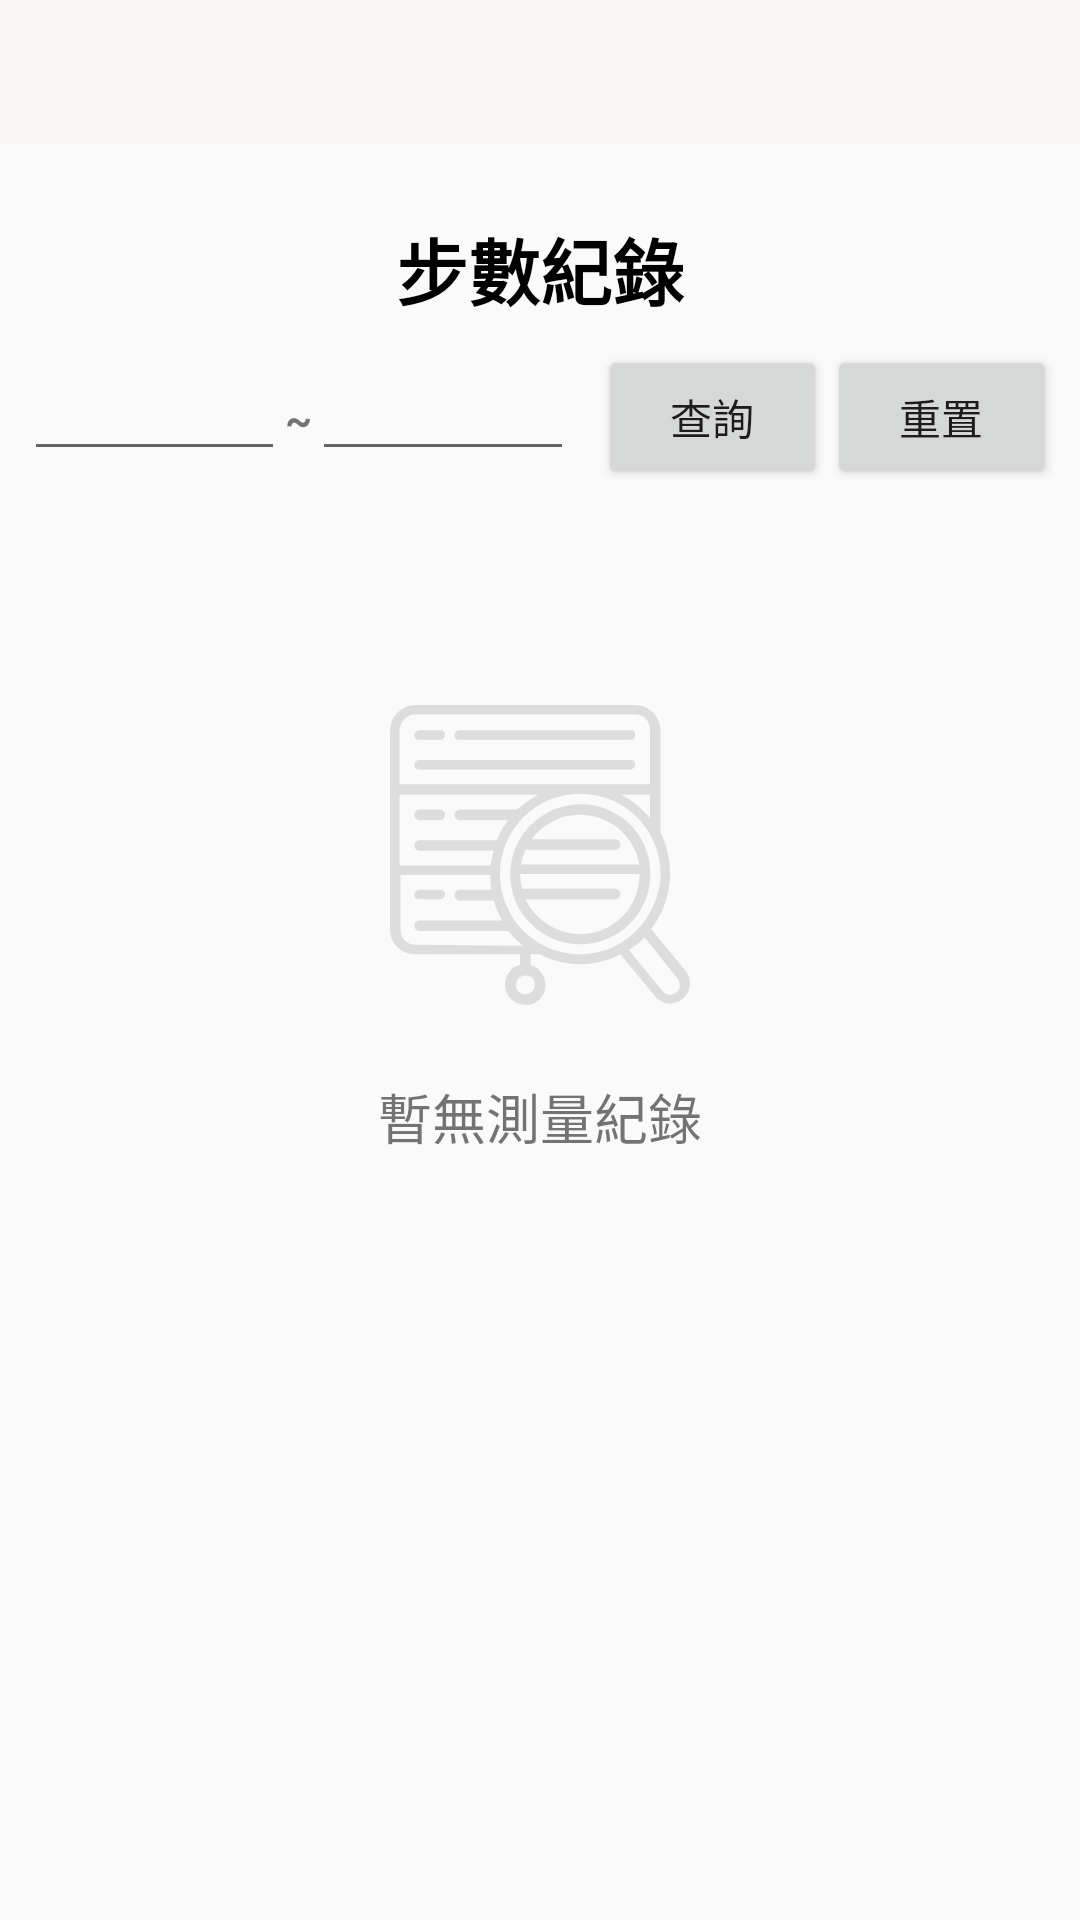

Produce the Android XML layout that renders to this screen, including the resource entries it uses.
<!-- AndroidManifest.xml: application theme Theme.EHo -->
<!-- res/layout/fragment_footstep_detail.xml -->
<?xml version="1.0" encoding="utf-8"?>
<androidx.constraintlayout.widget.ConstraintLayout
    xmlns:android="http://schemas.android.com/apk/res/android"
    xmlns:app="http://schemas.android.com/apk/res-auto"
    xmlns:tools="http://schemas.android.com/tools"
    android:layout_width="match_parent"
    android:layout_height="match_parent"
    tools:context=".ui.wristband.footstep.FootStepDetailFragment">

    <include
        android:id="@+id/toolbar"
        layout="@layout/toolbar"
        app:layout_constraintTop_toTopOf="parent"/>

    <TextView
        android:id="@+id/textView16"
        android:layout_width="wrap_content"
        android:layout_height="wrap_content"
        android:layout_marginTop="24dp"
        android:text="步數紀錄"
        android:textColor="@color/black"
        android:textSize="24sp"
        android:textStyle="bold"
        app:layout_constraintEnd_toEndOf="parent"
        app:layout_constraintStart_toStartOf="parent"
        app:layout_constraintTop_toBottomOf="@+id/toolbar" />

    <LinearLayout
        android:id="@+id/linearLayout23"
        android:layout_width="match_parent"
        android:layout_height="wrap_content"
        android:layout_marginStart="8dp"
        android:layout_marginTop="8dp"
        android:layout_marginEnd="8dp"
        android:orientation="horizontal"
        app:layout_constraintEnd_toEndOf="parent"
        app:layout_constraintStart_toStartOf="parent"
        app:layout_constraintTop_toBottomOf="@+id/textView16">

        <EditText
            android:id="@+id/editTextDateStart"
            android:layout_width="wrap_content"
            android:layout_height="wrap_content"
            android:layout_weight="1"
            android:focusable="false"
            android:ems="1"
            android:inputType="date" />

        <TextView
            android:id="@+id/textView173"
            android:layout_width="wrap_content"
            android:layout_height="wrap_content"
            android:gravity="center"
            android:text="~"
            android:textStyle="bold" />

        <EditText
            android:id="@+id/editTextDateEnd"
            android:layout_width="wrap_content"
            android:layout_height="wrap_content"
            android:layout_weight="1"
            android:focusable="false"
            android:ems="1"
            android:inputType="date" />

        <Button
            android:id="@+id/btn_search"
            android:layout_width="10dp"
            android:layout_height="wrap_content"
            android:layout_marginLeft="8dp"
            android:layout_weight="1"
            android:text="查詢" />

        <Button
            android:id="@+id/btn_reset"
            android:layout_width="10dp"
            android:layout_height="wrap_content"
            android:layout_weight="1"
            android:text="重置" />
    </LinearLayout>

    <androidx.recyclerview.widget.RecyclerView
        android:id="@+id/rv_footstep"
        android:layout_width="0dp"
        android:layout_height="0dp"
        android:layout_marginTop="8dp"
        app:layout_constraintBottom_toBottomOf="parent"
        app:layout_constraintEnd_toEndOf="parent"
        app:layout_constraintHorizontal_bias="0.0"
        app:layout_constraintStart_toStartOf="parent"
        app:layout_constraintTop_toBottomOf="@+id/linearLayout23" />

    <include
        android:id="@+id/page_nodata"
        layout="@layout/item_nodata"
        android:layout_width="wrap_content"
        android:layout_height="wrap_content"
        android:layout_marginTop="32dp"
        android:visibility="visible"
        app:layout_constraintEnd_toEndOf="parent"
        app:layout_constraintStart_toStartOf="parent"
        app:layout_constraintTop_toTopOf="@+id/rv_footstep" />

</androidx.constraintlayout.widget.ConstraintLayout>
<!-- res/layout/toolbar.xml (included above) -->
<?xml version="1.0" encoding="utf-8"?>
<androidx.constraintlayout.widget.ConstraintLayout xmlns:android="http://schemas.android.com/apk/res/android"
    xmlns:tools="http://schemas.android.com/tools"
    xmlns:app="http://schemas.android.com/apk/res-auto"
    android:layout_width="match_parent"
    android:layout_height="48dp"
    android:background="@color/c_faf5f5_100"
    tools:ignore="MissingConstraints">

    <ImageView
        android:id="@+id/ivToolBack"
        style="@style/toolBarIcon"
        android:src="@drawable/ic_left_arrow"
        android:visibility="gone"
        app:layout_constraintStart_toStartOf="parent" />

    <TextView
        android:id="@+id/tvToolTitle"
        android:layout_width="wrap_content"
        android:layout_height="wrap_content"
        android:textSize="16sp"
        android:textColor="@color/c_171717_100"
        android:textStyle="bold"
        app:layout_constraintTop_toTopOf="parent"
        app:layout_constraintBottom_toBottomOf="parent"
        app:layout_constraintStart_toStartOf="parent"
        app:layout_constraintEnd_toEndOf="parent" />

    <ImageView
        android:id="@+id/ivToolLogo"
        android:layout_width="wrap_content"
        android:layout_height="0dp"
        android:src="@drawable/ic_eho"
        android:visibility="gone"
        app:layout_constraintHeight_percent=".7"
        app:layout_constraintStart_toStartOf="parent"
        app:layout_constraintEnd_toEndOf="parent"
        app:layout_constraintTop_toTopOf="parent"
        app:layout_constraintBottom_toBottomOf="parent"/>

    <ImageView
        android:id="@+id/ivToolBtn1"
        android:visibility="visible"
        style="@style/toolBarIcon"
        app:layout_constraintEnd_toEndOf="parent" />

    <eho.jotangi.com.utils.MaterialBadgeTextView
        android:id="@+id/tvToolNumber"
        android:layout_width="wrap_content"
        android:layout_height="wrap_content"
        android:background="@color/c_c62933_100"
        android:textColor="@color/white"
        android:textSize="8sp"
        android:visibility="gone"
        app:layout_constraintEnd_toEndOf="@id/ivToolBtn2"
        app:layout_constraintTop_toTopOf="@id/ivToolBtn2" />

    <ImageView
        android:id="@+id/ivToolBtn2"
        android:visibility="visible"
        style="@style/toolBarIcon"
        app:layout_constraintEnd_toStartOf="@id/ivToolBtn1" />

    <LinearLayout
        android:id="@+id/llRecommendedCode"
        android:layout_width="wrap_content"
        android:layout_height="match_parent"
        android:background="?android:attr/selectableItemBackgroundBorderless"
        android:gravity="center_vertical"
        android:orientation="horizontal"
        android:visibility="gone">

        <ImageView
            style="@style/toolBarIcon"
            android:src="@drawable/ic_barcode"
            android:visibility="visible"
            app:layout_constraintStart_toStartOf="parent" />

        <TextView
            android:layout_width="wrap_content"
            android:layout_height="wrap_content"
            android:layout_marginStart="-4dp"
            android:text="@string/recommended_code"
            android:textColor="@color/c_171717_100"
            android:textSize="12sp" />

    </LinearLayout>

</androidx.constraintlayout.widget.ConstraintLayout>
<!-- res/layout/item_nodata.xml (included above) -->
<?xml version="1.0" encoding="utf-8"?>
<androidx.constraintlayout.widget.ConstraintLayout xmlns:android="http://schemas.android.com/apk/res/android"
    android:id="@+id/page_empty"
    xmlns:app="http://schemas.android.com/apk/res-auto"
    xmlns:tools="http://schemas.android.com/tools"
    android:layout_width="match_parent"
    android:layout_height="match_parent">

    <ImageView
        android:id="@+id/imageView48"
        android:layout_width="wrap_content"
        android:layout_height="wrap_content"
        android:layout_marginTop="32dp"
        app:layout_constraintEnd_toEndOf="parent"
        app:layout_constraintStart_toStartOf="parent"
        app:layout_constraintTop_toTopOf="parent"
        app:srcCompat="@drawable/ic_data_searching" />

    <TextView
        android:id="@+id/textView37"
        android:layout_width="wrap_content"
        android:layout_height="wrap_content"
        android:layout_marginTop="24dp"
        android:text="暫無測量紀錄"
        android:textSize="18sp"
        app:layout_constraintEnd_toEndOf="parent"
        app:layout_constraintStart_toStartOf="parent"
        app:layout_constraintTop_toBottomOf="@+id/imageView48" />
</androidx.constraintlayout.widget.ConstraintLayout>
<!-- resources referenced by this layout -->
<resources>
  <color name="black">#FF000000</color>
  <color name="c_171717_100">#171717</color>
  <color name="c_c62933_100">#c62933</color>
  <color name="c_faf5f5_100">#faf5f5</color>
  <color name="white">#FFFFFFFF</color>
  <!-- drawable ic_barcode (drawable) -->
  <vector xmlns:android="http://schemas.android.com/apk/res/android"
      android:width="28.3dp"
      android:height="28.3dp"
      android:viewportWidth="28.3"
      android:viewportHeight="28.3">
    <path
        android:pathData="M0,0H28.3V28.3H0z"
        android:fillColor="#00faf5f5"/>
    <path
        android:pathData="M21.7,7.4h-15a1.538,1.538 0,0 0,-1.5 1.5v10.5a1.538,1.538 0,0 0,1.5 1.5h15a1.538,1.538 0,0 0,1.5 -1.5L23.2,8.9a1.538,1.538 0,0 0,-1.5 -1.5zM21.7,19.4h-15L6.7,8.9h15z"
        android:fillColor="#4c4f58"/>
    <path
        android:pathData="M8.9,18.3a0.684,0.684 0,0 0,0.7 -0.7v-6.7a0.7,0.7 0,1 0,-1.4 0v6.7a0.684,0.684 0,0 0,0.7 0.7z"
        android:fillColor="#4c4f58"/>
    <path
        android:pathData="M11.6,14.2a0.684,0.684 0,0 0,0.7 -0.7v-2.6a0.7,0.7 0,0 0,-1.4 0v2.6c-0.1,0.3 0.2,0.7 0.7,0.7z"
        android:fillColor="#4c4f58"/>
    <path
        android:pathData="M11.6,18.3a0.684,0.684 0,0 0,0.7 -0.7V16a0.7,0.7 0,1 0,-1.4 0v1.5c-0.1,0.5 0.2,0.8 0.7,0.8z"
        android:fillColor="#4c4f58"/>
    <path
        android:pathData="M14.2,17.2a0.684,0.684 0,0 0,0.7 -0.7v-5.6a0.7,0.7 0,0 0,-1.4 0v5.6c-0.1,0.3 0.3,0.7 0.7,0.7z"
        android:fillColor="#4c4f58"/>
    <path
        android:pathData="M16.8,15.3a0.684,0.684 0,0 0,0.7 -0.7v-3.7a0.684,0.684 0,0 0,-0.7 -0.7c-0.4,0 -0.8,0.2 -0.8,0.6v3.7a0.789,0.789 0,0 0,0.8 0.8z"
        android:fillColor="#4c4f58"/>
    <path
        android:pathData="M16.8,18.3a0.684,0.684 0,0 0,0.7 -0.7v-0.4a0.684,0.684 0,0 0,-0.7 -0.7,0.773 0.773,0 0,0 -0.8,0.7v0.4a0.773,0.773 0,0 0,0.8 0.7z"
        android:fillColor="#4c4f58"/>
    <path
        android:pathData="M19.4,18.3a0.684,0.684 0,0 0,0.7 -0.7v-6.7a0.7,0.7 0,0 0,-1.4 0v6.7a0.684,0.684 0,0 0,0.7 0.7z"
        android:fillColor="#4c4f58"/>
  </vector>
  <!-- drawable ic_data_searching: vector/xml drawable (drawable, 3308 chars, omitted) -->
  <!-- drawable ic_eho: vector/xml drawable (drawable, 18190 chars, omitted) -->
  <!-- drawable ic_left_arrow (drawable) -->
  <vector xmlns:android="http://schemas.android.com/apk/res/android"
      android:width="28dp"
      android:height="28dp"
      android:viewportWidth="28"
      android:viewportHeight="28">
    <path
        android:pathData="M9.003,14.643L17.017,22.654a0.956,0.956 0,0 0,1.385 -0l0.591,-0.59a0.956,0.956 0,0 0,-0 -1.385l-6.725,-6.725L18.993,7.223a0.956,0.956 0,0 0,-0 -1.385l-0.594,-0.594a0.956,0.956 0,0 0,-1.385 -0l-8.011,8.01a0.956,0.956 0,0 0,-0 1.385z"
        android:fillColor="#4c4f58"/>
  </vector>
  <string name="recommended_code">推薦碼</string>
  <style name="toolBarIcon">
          <item name="android:layout_height">@dimen/toolbar_height</item>
          <item name="android:layout_width">44dp</item>
          <item name="android:padding">8dp</item>
          <item name="android:scaleType">fitCenter</item>
          <item name="android:background">?android:attr/selectableItemBackgroundBorderless</item>
      </style>
  <style name="Theme.EHo" parent="Theme.AppCompat.Light.NoActionBar">
          
          <item name="colorPrimary">@color/c_4b525b_100</item>
          <item name="colorPrimaryVariant">@color/c_4b525b_100</item>
          <item name="colorOnPrimary">@color/white</item>
          
          <item name="colorSecondary">@color/teal_200</item>
          <item name="colorSecondaryVariant">@color/teal_700</item>
          <item name="colorOnSecondary">@color/black</item>
          
          <item name="android:statusBarColor" tools:targetApi="l">?attr/colorPrimaryVariant</item>
          
      </style>
  <dimen name="toolbar_height">48dp</dimen>
  <color name="c_4b525b_100">#4b525b</color>
  <color name="teal_200">#FF03DAC5</color>
  <color name="teal_700">#FF018786</color>
</resources>
